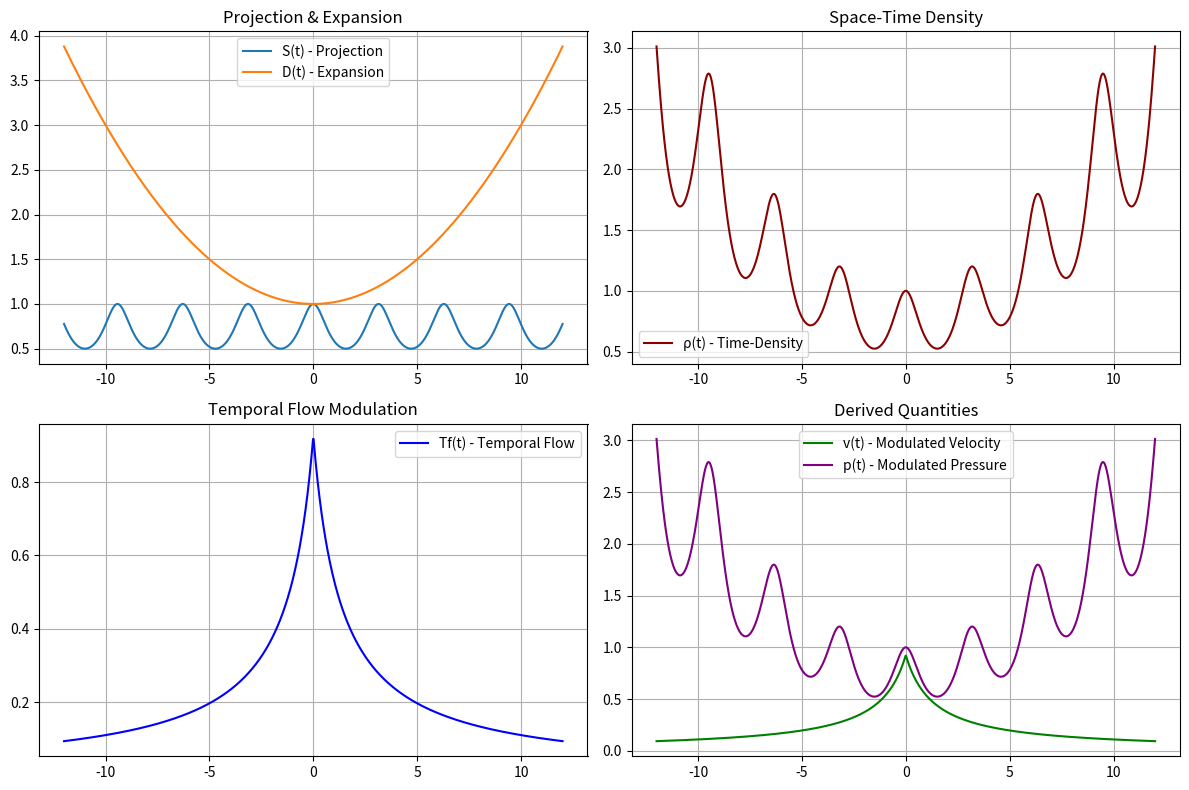

Python code for this plot:
import numpy as np
import matplotlib.pyplot as plt

# Model parameters
alpha = 0.02    # Spatial dimension expansion coefficient
omega = 1       # Angular frequency for sinusoidal projections
beta = 0.8      # Temporal damping factor
epsilon = 0.1   # Small constant to prevent division by zero
v0 = 1.0        # Initial unmodulated velocity
p0 = 1.0        # Initial unmodulated pressure

# Time domain
t = np.linspace(-12, 12, 1000)

# Core functions
S = 1 / (1 + np.sin(omega * t)**2)  # Sinusoidal projection factor
D = 1 + alpha * t**2                # Dimension expansion factor
rho = S * D                         # Time-Density Geometry Function
Tf = 1 / (1 + beta * (np.abs(t) + epsilon))  # Temporal Flow Ratio

# Derived functions
velocity = v0 * Tf   # Modulated Velocity
pressure = p0 * rho  # Modulated Pressure

# Plot everything
plt.figure(figsize=(12, 8))

plt.subplot(2, 2, 1)
plt.plot(t, S, label="S(t) - Projection")
plt.plot(t, D, label="D(t) - Expansion")
plt.title("Projection & Expansion")
plt.legend()
plt.grid(True)

plt.subplot(2, 2, 2)
plt.plot(t, rho, color='darkred', label="ρ(t) - Time-Density")
plt.title("Space-Time Density")
plt.legend()
plt.grid(True)

plt.subplot(2, 2, 3)
plt.plot(t, Tf, color='blue', label="Tf(t) - Temporal Flow")
plt.title("Temporal Flow Modulation")
plt.legend()
plt.grid(True)

plt.subplot(2, 2, 4)
plt.plot(t, velocity, color='green', label="v(t) - Modulated Velocity")
plt.plot(t, pressure, color='purple', label="p(t) - Modulated Pressure")
plt.title("Derived Quantities")
plt.legend()
plt.grid(True)

plt.tight_layout()
plt.show()